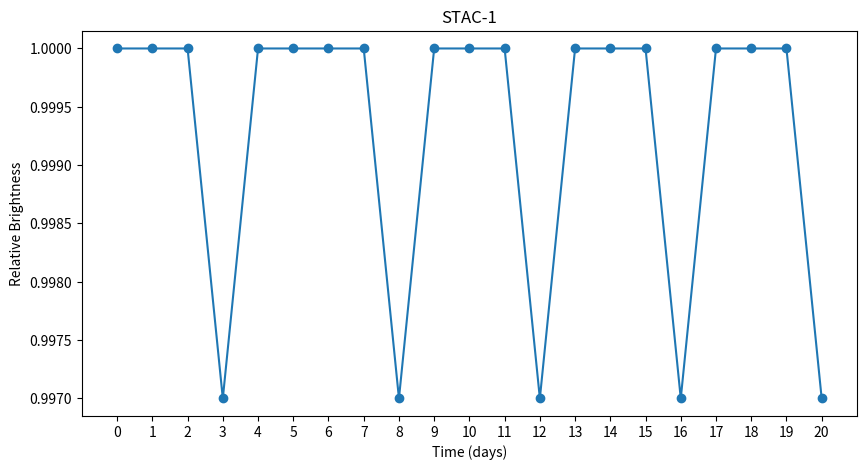

This figure's Python source:

import numpy as np
import matplotlib.pyplot as plt

time = np.arange(0, 21)

brightness = [
    1.0000, 1.0000, 1.0000, 0.9970, 1.0000,
    1.0000, 1.0000, 1.0000, 0.9970, 1.0000,
    1.0000, 1.0000, 0.9970, 1.0000, 1.0000,
    1.0000, 0.9970, 1.0000, 1.0000, 1.0000,
    0.9970
]

plt.figure(figsize=(10, 5))

plt.plot(time, brightness, marker='o', linestyle='-',
         label='STAC-1')
plt.xlabel("Time (days)")
plt.ylabel("Relative Brightness")
plt.title("STAC-1")


plt.xticks(time)
plt.show()
